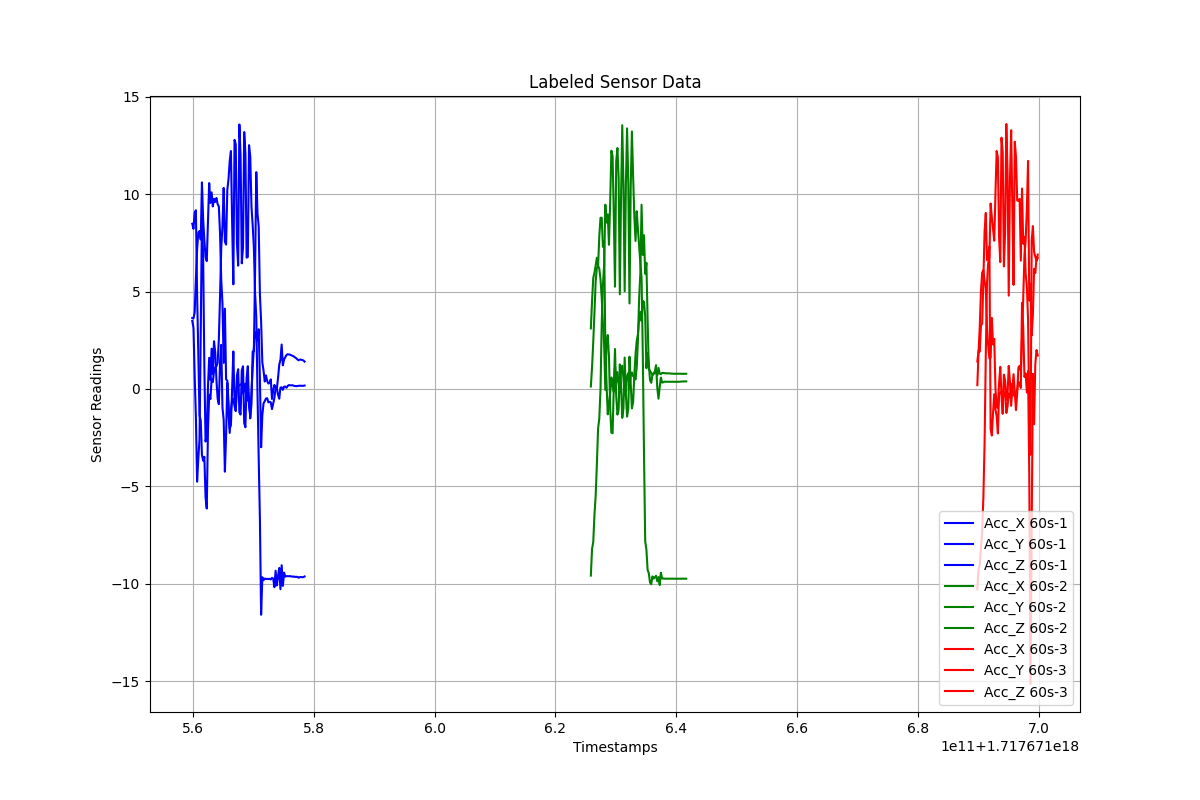

The table this chart was drawn from, first rows:
Timestamps, Acc_X, Acc_Y, Acc_Z, Label
1.7176715598674898e+18, 3.497, 3.642, 8.485, 60s-1
1.7176715600674898e+18, 3.137, 3.624, 8.228, 60s-1
1.7176715602674898e+18, 0.6714, 3.942, 9.06, 60s-1
1.7176715604674898e+18, -1.457, 5.657, 9.18, 60s-1
1.7176715606674898e+18, -4.762, 7.169, 4.837, 60s-1
1.7176715608674898e+18, -3.578, 8.034, 1.816, 60s-1
1.7176715610674898e+18, -2.571, 8.111, -1.357, 60s-1
1.7176715612674898e+18, 2.83, 7.673, -1.61, 60s-1
1.7176715614674898e+18, 8.877, 10.61, -3.384, 60s-1
1.7176715616674898e+18, 6.809, 8.721, -3.68, 60s-1
1.7176715618674898e+18, 1.136, 7.656, -3.481, 60s-1
1.7176715620674898e+18, -2.698, 6.775, -5.568, 60s-1
1.7176715622674898e+18, -2.328, 6.569, -6.139, 60s-1
1.7176715624674898e+18, 0.1155, 8.606, -2.085, 60s-1
1.7176715626674898e+18, 1.6, 10.58, -0.297, 60s-1
1.7176715628674898e+18, 0.4671, 9.556, -0.5179, 60s-1
1.7176715630674898e+18, 2.069, 10.1, 0.4918, 60s-1
1.7176715632674898e+18, 0.7586, 9.375, 0.355, 60s-1
1.7176715634674898e+18, 2.453, 9.767, 0.9045, 60s-1
1.7176715636674898e+18, 1.887, 9.607, 1.111, 60s-1
1.7176715638674898e+18, 0.4785, 9.811, 1.16, 60s-1
1.7176715640674898e+18, -0.4965, 9.493, 1.348, 60s-1
1.7176715642674898e+18, -0.7794, 9.376, 2.558, 60s-1
1.7176715644674898e+18, 1.422, 7.953, 4.801, 60s-1
1.7176715646674898e+18, 2.268, 5.586, 7.266, 60s-1
1.7176715648674898e+18, -0.9659, 4.402, 8.374, 60s-1
1.7176715650674898e+18, -1.566, 1.342, 10.33, 60s-1
1.7176715652674898e+18, -4.247, 4.126, 7.567, 60s-1
1.7176715654674898e+18, -2.367, 0.4932, 7.413, 60s-1
1.7176715656674898e+18, 0.3198, 0.4304, 10.22, 60s-1
1.7176715658674898e+18, -1.266, -0.6859, 10.78, 60s-1
1.7176715660674898e+18, -2.256, -2.019, 11.7, 60s-1
1.7176715662674898e+18, -1.068, -1.869, 12.22, 60s-1
1.7176715664674898e+18, -0.5719, 0.02337, 8.557, 60s-1
1.7176715666674898e+18, -0.5048, 1.927, 5.376, 60s-1
1.7176715668674898e+18, -0.8758, -0.7026, 12.79, 60s-1
1.7176715670674898e+18, -1.138, -1.066, 12.57, 60s-1
1.7176715672674898e+18, 0.1276, 0.7019, 7.463, 60s-1
1.7176715674674898e+18, 0.1165, 1.014, 6.334, 60s-1
1.7176715676674898e+18, 0.1903, -1.197, 13.58, 60s-1
1.7176715678674898e+18, 0.2364, -1.313, 11.97, 60s-1
1.7176715680674898e+18, 0.2332, 0.9486, 6.455, 60s-1
1.7176715682674898e+18, -0.23, 1.167, 7.258, 60s-1
1.7176715684674898e+18, -0.107, -1.746, 13.2, 60s-1
1.7176715686674898e+18, 0.2825, -1.965, 12.1, 60s-1
1.7176715688674898e+18, -0.626, 0.5573, 6.746, 60s-1
1.7176715690674898e+18, -0.03745, 1.17, 6.781, 60s-1
1.7176715692674898e+18, -0.4745, -0.9164, 12.52, 60s-1
1.7176715694674898e+18, -1.51, -1.324, 11.95, 60s-1
1.7176715696674898e+18, -0.7823, -0.1827, 9.373, 60s-1
1.7176715698674898e+18, 1.923, 1.121, 8.425, 60s-1
1.7176715700674898e+18, 1.928, 2.106, 7.264, 60s-1
1.7176715702674898e+18, 6.062, 2.925, 4.917, 60s-1
1.7176715704674898e+18, 11.14, 2.677, 3.673, 60s-1
1.7176715706674898e+18, 9.021, 2.486, -0.1941, 60s-1
1.7176715708674898e+18, 8.347, 3.068, -3.56, 60s-1
1.7176715710674898e+18, 4.846, 0.5411, -6.688, 60s-1
1.7176715712674898e+18, 3.471, -2.991, -11.6, 60s-1
1.7176715714674898e+18, 1.361, -1.351, -9.668, 60s-1
1.7176715716674898e+18, 0.9523, -0.7418, -9.819, 60s-1
... 166 more rows
